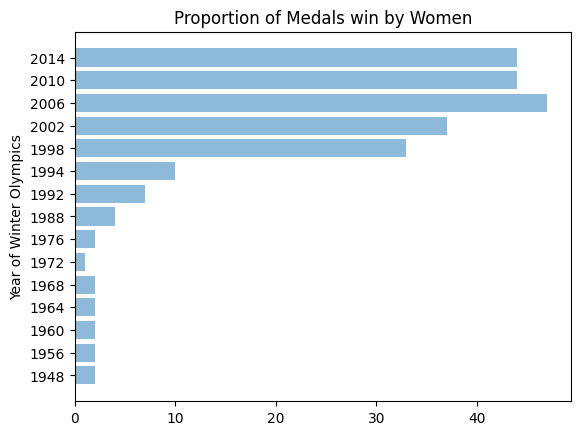

Here is the Python script that generated this plot:
import matplotlib.pyplot as plt; plt.rcdefaults()
import numpy as np
import matplotlib.pyplot as plt


objects = ('1948', '1956', '1960', '1964', '1968', '1972', '1976', '1988', '1992', '1994', '1998', '2002', '2006', '2010', '2014')
y_pos = np.arange(len(objects))
performance = [2,2,2,2,2,1,2,4,7,10,33,37,47,44,44]


plt.barh(y_pos, performance, align='center', alpha=0.5)
plt.yticks(y_pos, objects)
plt.ylabel('Year of Winter Olympics')
plt.title('Proportion of Medals win by Women')


plt.show()